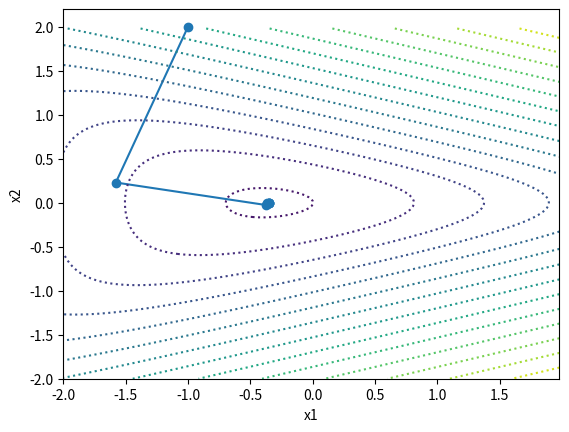

Python code for this plot:
# Minimize nonlinear functionality by Gradient descent.
# f(x) = exp (x1 + 3x2 - 0.1) + exp (x1 - 3x2 - 0.1) + exp (−x1 - 0.1)
# The initial approximation x0 = (-1; 2).
# Draw the contour lines of the logarithm of the values of the 
# target functional log(f) and the point {x^n} on the plane.


import numpy as np
import math
import matplotlib.pyplot as plt


def f(x1, x2):
    return math.exp(x1 + 3 * x2 - 0.1) + math.exp(x1 - 3 * x2 - 0.1) + math.exp(-x1 - 0.1)

def grad(x1, x2):
    return np.array([math.exp(x1+3*x2 - 0.1) + math.exp(x1-3*x2 - 0.1) - math.exp(-x1-0.1),
            3*math.exp(x1 + 3 * x2 - 0.1) - 3*math.exp(x1 - 3 * x2 - 0.1)]).reshape(2,1)

def min(x0, y0):
    a = -1
    b = 1
    TAOm = (a+b)/2
    L = b - a
    Fm = f(x0 - TAOm*(grad(x0,y0)[0]), y0 - TAOm*(grad(x0,y0)[1]))
    k = 0
    while (L > 0.001):
        tao1 = a + L/4
        tao2 = b - L/4
        k = k+1
        if (f(x0-tao1*(grad(x0,y0)[0]), y0-tao1*(grad(x0,y0)[1])) < Fm):
            b = TAOm
            TAOm = tao1
            Fm = f(x0 - TAOm*(grad(x0,y0)[0]), y0 - TAOm*(grad(x0,y0)[1]))
        else:
            if (f(x0-tao2*(grad(x0,y0)[0]), y0-tao2*(grad(x0,y0)[1])) < Fm):
                a = TAOm
                TAOm = tao2
                Fm = f(x0 - TAOm*(grad(x0,y0)[0]), y0 - TAOm*(grad(x0,y0)[1]))
            else:
                a = tao1
                b = tao2

        L = b - a
    print(k)

    return TAOm


def extrGrad():
    u = []
    u.append(np.array([-1, 2]).reshape(2, 1))
    k = 0
    while (np.linalg.norm(grad(u[k][0],u[k][1])) > 0.001):
        tao = min(u[k][0], u[k][1])
        print(tao)
        u.append(u[k] - tao*grad(u[k][0], u[k][1]))
        k = k + 1

    return u, u[k-1]

u, ans = extrGrad()
print(ans)
print(f(ans[0], ans[1]))

xs = list(map(lambda el: [el[0,0], el[1,0]], u))
x1res = list(map(lambda el: el[0], xs))
x2res = list(map(lambda el: el[1], xs))
plt.plot(x1res, x2res, marker='o')
plt.xlabel("x1")
plt.ylabel("x2")
delta = 0.02
x1 = np.arange(-2.0, 2.0, delta)
x2 = np.arange(-2.0, 2.0, delta)
X, Y = np.meshgrid(x1, x2)
Z = np.log(np.exp(X + 3 * Y - 0.1) + np.exp(X - 3 * Y - 0.1) + np.exp(-X - 0.1))
plt.contour(X, Y, Z, levels=15, linestyles='dotted')

plt.show()
